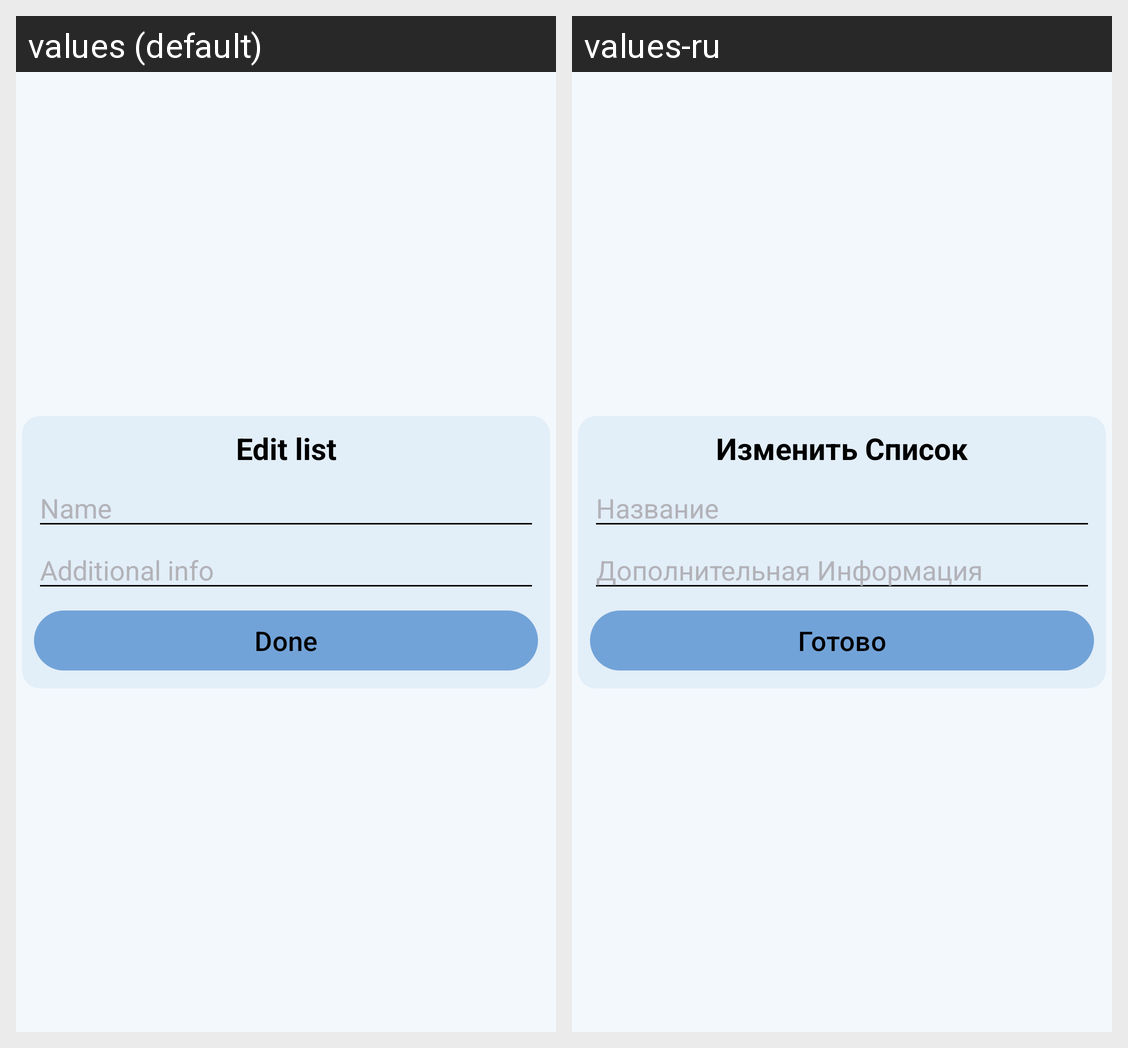

The Android screen above is rendered under two locales of the same app. Produce the string resources it draws, with the default and per-locale values.
Android screen res/layout/edit_list_item_dialog.xml rendered under 2 locales, left to right: values (default), values-ru. Device: Nexus 5 (rendered at 1080×1920; each locale shown at half size, 540×960, under a caption strip naming it); theme MyMainStyle.
Strings drawn on this screen, with the default value and each locale's value (text and hints the layout hard-codes, and strings that could not be matched under every locale, appear in the picture but are not listed):

edit_item_list
  values: Edit list
  values-ru: Изменить Список

hint_list_name
  values: Name
  values-ru: Название

hint_info
  values: Additional info
  values-ru: Дополнительная Информация

button_done
  values: Done
  values-ru: Готово
